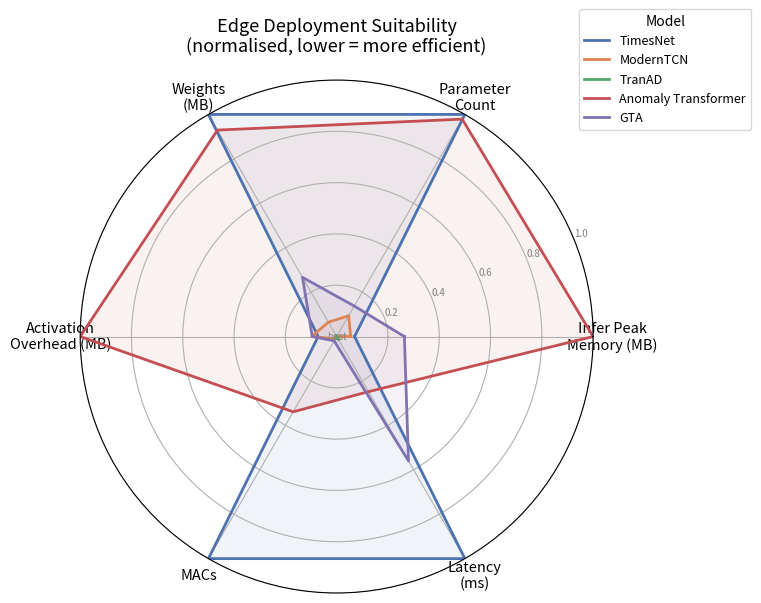

Generate this figure with matplotlib:
"""
Radar Chart — Edge Deployment Suitability (Memory & Efficiency)
Master thesis: Time-Series Anomaly Detection

Axes (all normalized min-max, 0 = most efficient, 1 = least efficient):
  - Infer Peak Memory (MB)
  - Parameter Count
  - Weights (MB)
  - Activation Overhead (MB)
  - MACs (avg across datasets, streaming-normalized where applicable)
  - Latency (ms, avg across datasets)

Note: closer to center = more edge-friendly on that dimension.
MACs: streaming-normalized for TimesNet & ModernTCN; fvcore total for
      TranAD, Anomaly Transformer, GTA (streaming incompatible).
Latency averaged over SMD, MSL, SMAP, SWaT (PSM not available).
"""

import numpy as np
import matplotlib.pyplot as plt
import matplotlib.patches as mpatches

# ── Raw averages across datasets ───────────────────────────────────────────────
MODELS = ['TimesNet', 'ModernTCN', 'TranAD', 'Anomaly\nTransformer', 'GTA']
MODELS_LEGEND = ['TimesNet', 'ModernTCN', 'TranAD', 'Anomaly Transformer', 'GTA']

AXES = [
    'Infer Peak\nMemory (MB)',
    'Parameter\nCount',
    'Weights\n(MB)',
    'Activation\nOverhead (MB)',
    'MACs',
    'Latency\n(ms)',
]

# Rows = models, columns = axes (same order as AXES)
RAW = np.array([
    # Infer peak  Params      Weights   Overhead    MACs          Latency
    [219.81,      4930957,    19.74,    310.71,     1509074541,     106.5722],  # TimesNet
    [171.93,       592827,     2.37,    420.87,       15553280,       9.6746],  # ModernTCN
    [  1.61,       145769,     1.17,      0.95,         974333,      10.9216],  # TranAD
    [3123.55,     4829861,    18.43,   4296.02,      512317440,      33.7202],  # Anomaly Transformer
    [ 825.86,      802577,     6.12,    409.75,       30238914,      63.956],  # GTA
])

# ── Min-max normalise (0 = best/most efficient, 1 = worst) ────────────────────
mins = RAW.min(axis=0)
maxs = RAW.max(axis=0)
NORM = (RAW - mins) / (maxs - mins)

# ── Radar setup ───────────────────────────────────────────────────────────────
N = len(AXES)
angles = np.linspace(0, 2 * np.pi, N, endpoint=False).tolist()
angles += angles[:1]  # close the polygon

MODEL_COLORS = ['#4C72B0', '#DD8452', '#55A868', '#C44E52', '#8172B2']

fig, ax = plt.subplots(figsize=(8, 8), subplot_kw=dict(polar=True))

for i, (model, color) in enumerate(zip(MODELS, MODEL_COLORS)):
    values = NORM[i].tolist()
    values += values[:1]
    ax.plot(angles, values, color=color, linewidth=2, label=MODELS_LEGEND[i])
    ax.fill(angles, values, color=color, alpha=0.08)

# ── Gridlines & labels ────────────────────────────────────────────────────────
ax.set_xticks(angles[:-1])
ax.set_xticklabels(AXES, fontsize=10.5)
ax.set_yticks([0.2, 0.4, 0.6, 0.8, 1.0])
ax.set_yticklabels(['0.2', '0.4', '0.6', '0.8', '1.0'], fontsize=7, color='grey')
ax.set_ylim(0, 1)

# Annotate centre and edge
ax.text(0, 0, 'best', ha='center', va='center', fontsize=7, color='grey')

ax.set_title(
    'Edge Deployment Suitability\n(normalised, lower = more efficient)',
    fontsize=13, pad=20
)

ax.legend(loc='upper right', bbox_to_anchor=(1.32, 1.15),
          fontsize=9, title='Model', title_fontsize=10)

plt.tight_layout()
plt.savefig('radar_memory.png', dpi=150, bbox_inches='tight')
plt.show()
